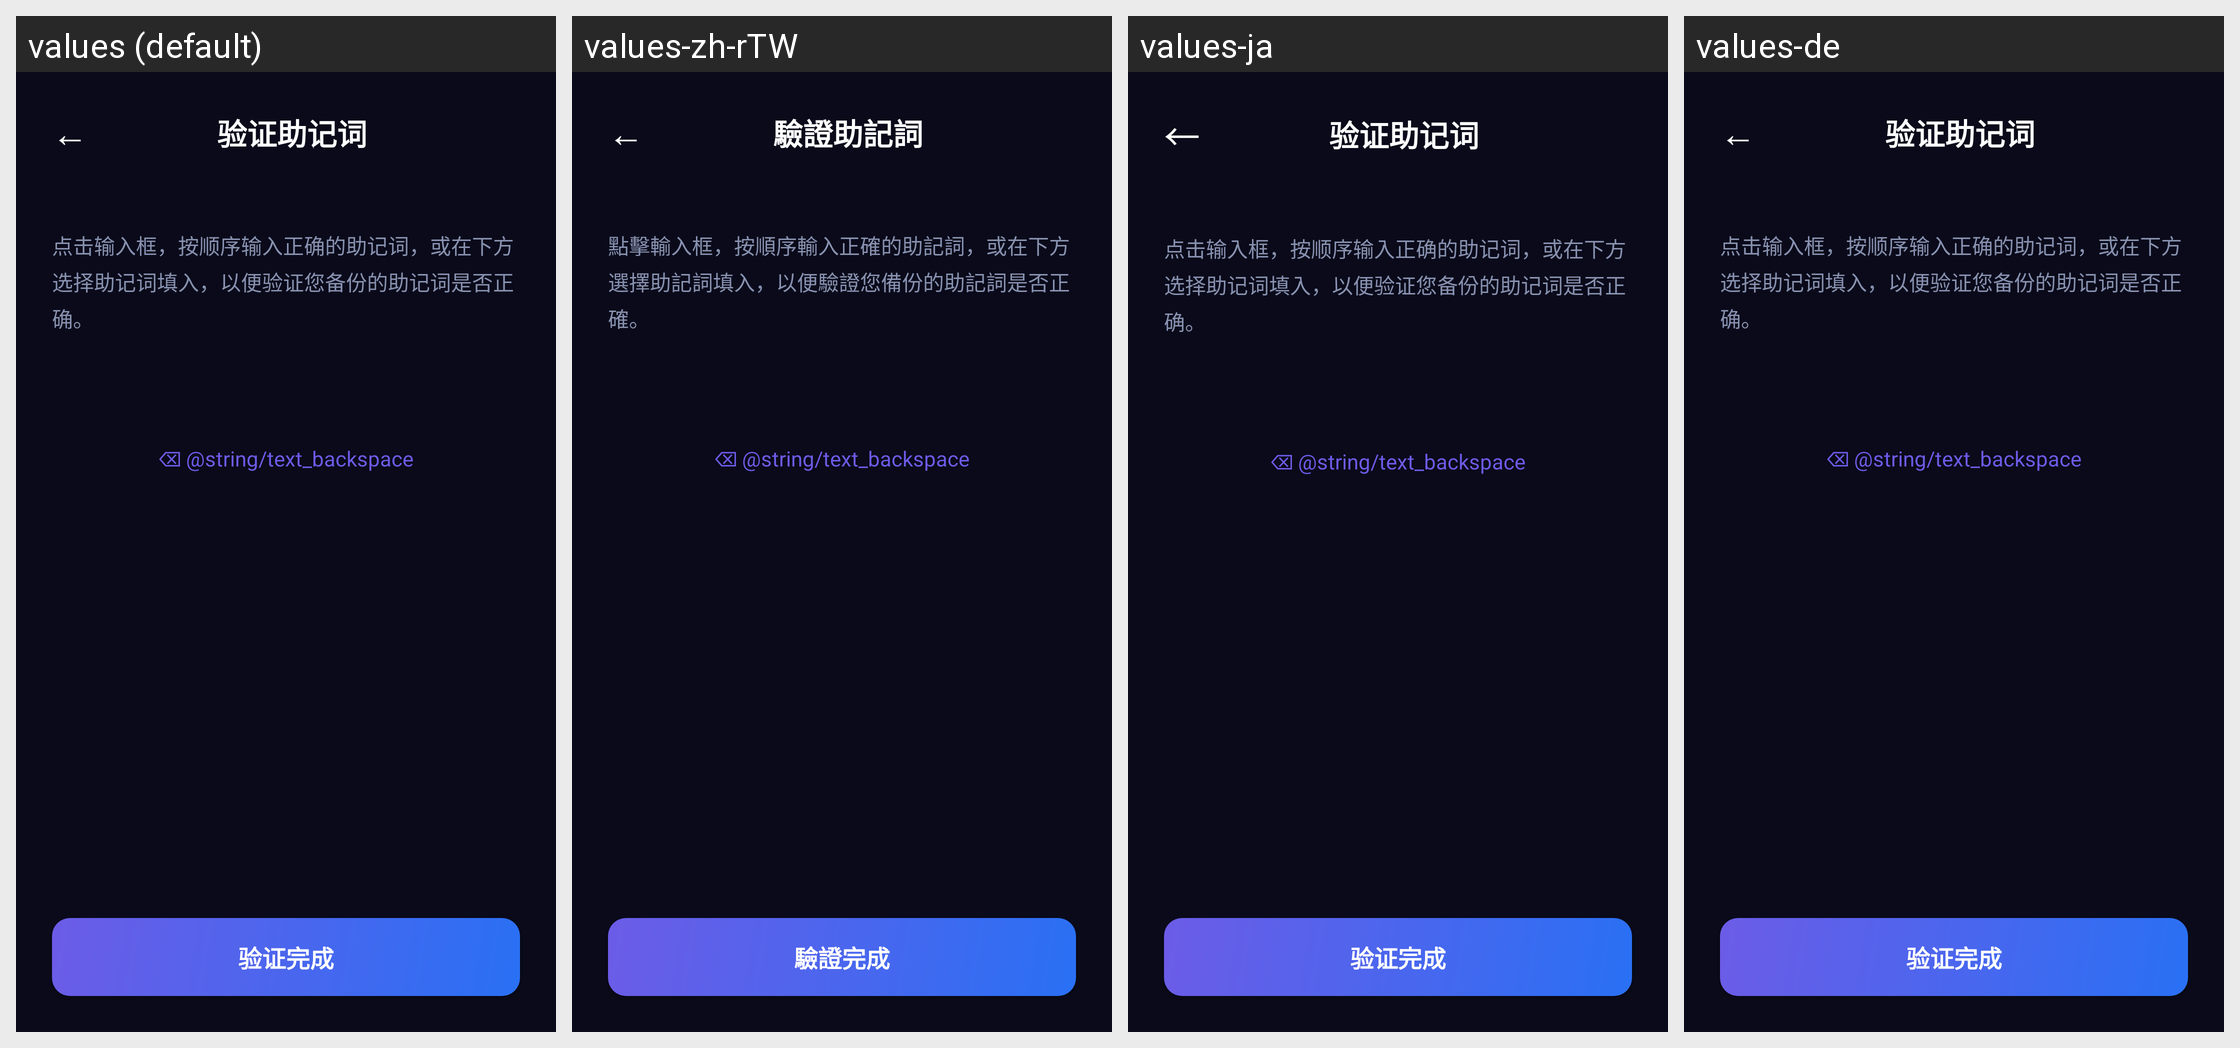

The Android screen above is rendered under several locales of the same app. Produce the string resources it draws, with the default and per-locale values.
Android screen res/layout/activity_verify_mnemonic.xml rendered under 4 locales, left to right: values (default), values-zh-rTW, values-ja, values-de. Device: Nexus 5 (rendered at 1080×1920; each locale shown at half size, 540×960, under a caption strip naming it); theme AppTheme.
Other locales in the repository, not shown: values-en.
Strings drawn on this screen, with the default value and each locale's value (text and hints the layout hard-codes, and strings that could not be matched under every locale, appear in the picture but are not listed):

text_verify_mnemonic
  values: 验证助记词
  values-zh-rTW: 驗證助記詞
  values-ja: 验证助记词  [not translated; the default value is used]
  values-de: 验证助记词  [not translated; the default value is used]

msg_verify_mnemonic_instruction
  values: 点击输入框，按顺序输入正确的助记词，或在下方选择助记词填入，以便验证您备份的助记词是否正确。
  values-zh-rTW: 點擊輸入框，按順序輸入正確的助記詞，或在下方選擇助記詞填入，以便驗證您備份的助記詞是否正確。
  values-ja: 点击输入框，按顺序输入正确的助记词，或在下方选择助记词填入，以便验证您备份的助记词是否正确。  [not translated; the default value is used]
  values-de: 点击输入框，按顺序输入正确的助记词，或在下方选择助记词填入，以便验证您备份的助记词是否正确。  [not translated; the default value is used]

text_verify_confirm
  values: 验证完成
  values-zh-rTW: 驗證完成
  values-ja: 验证完成  [not translated; the default value is used]
  values-de: 验证完成  [not translated; the default value is used]
